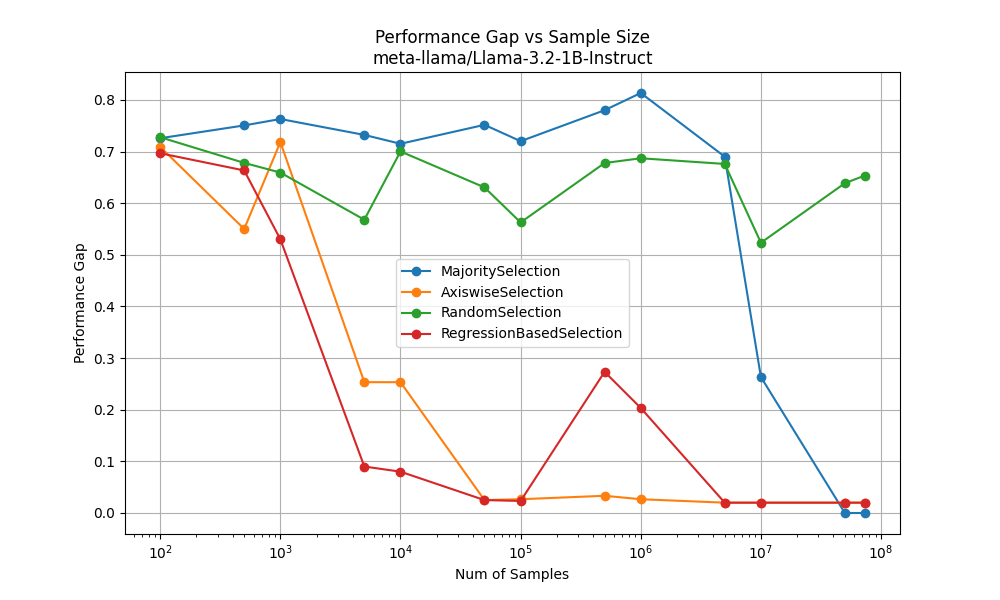

Source data for this figure (header and first rows):
MajoritySelection, [100, 500, 1000, 5000, 10000, 50000, 100000, 500000, 1000000, 5000000, 10000000, 50000000, 73217684], [0.7257285298586852, 0.7505600373471161, 0.7629502128637203, 0.7321617011550096, 0.715, 0.7516666666666666, 0.7200000000000001, 0.7799999999999999, 0.8133333333333334, 0.69
AxiswiseSelection, [100, 500, 1000, 5000, 10000, 50000, 100000, 500000, 1000000, 5000000, 10000000, 50000000, 73217684], [0.7089416239458851, 0.55, 0.7183, 0.2533, 0.2533, 0.025, 0.02667, 0.03333, 0.02667, 0.02
RandomSelection, [100, 500, 1000, 5000, 10000, 50000, 100000, 500000, 1000000, 5000000, 10000000, 50000000, 73217684], [0.7276721045047885, 0.678, 0.6592, 0.5679, 0.7002, 0.6305, 0.5627, 0.6778, 0.6869, 0.676
RegressionBasedSelection, [100, 500, 1000, 5000, 10000, 50000, 100000, 500000, 1000000, 5000000, 10000000, 50000000, 73217684], [0.69665783638363, 0.6633, 0.53, 0.09, 0.08, 0.025, 0.02333, 0.2733, 0.2033, 0.02
